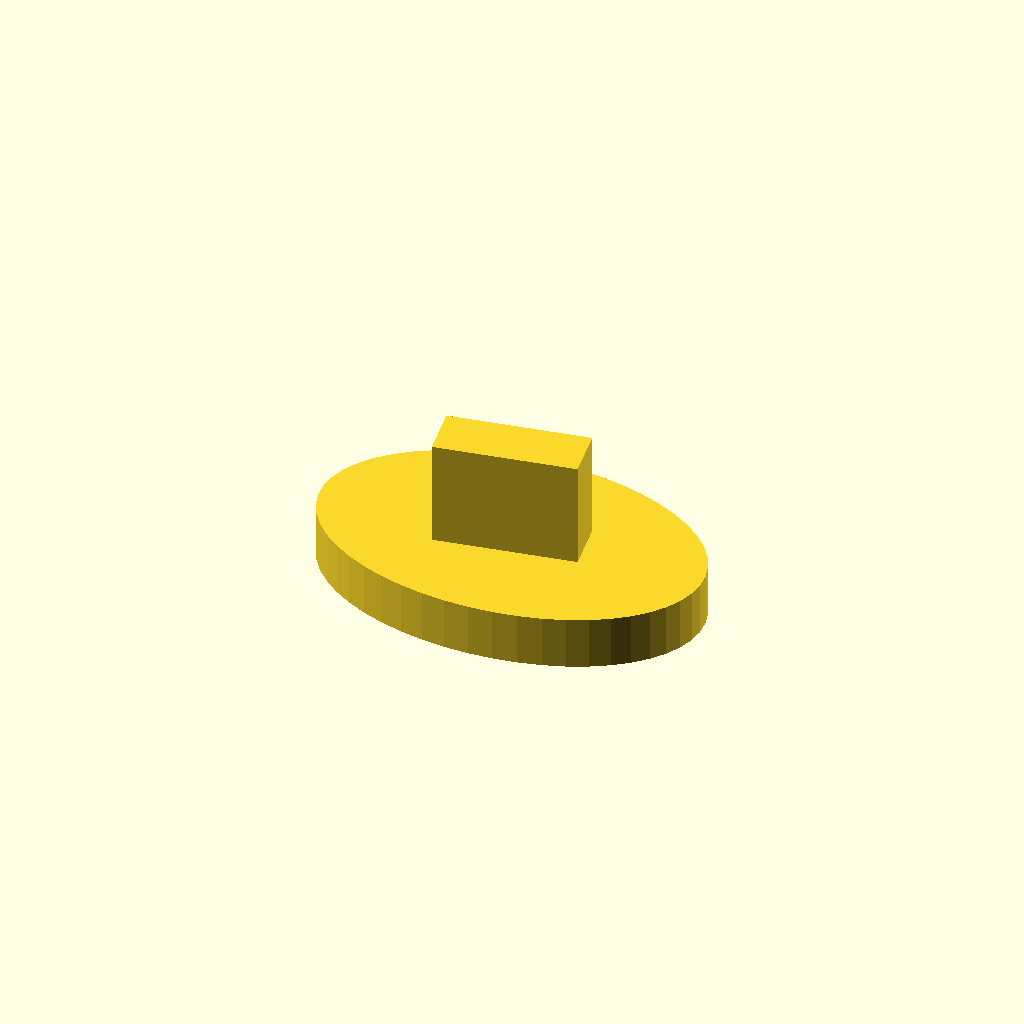
Cell 1: rendered with the file's own defaults.
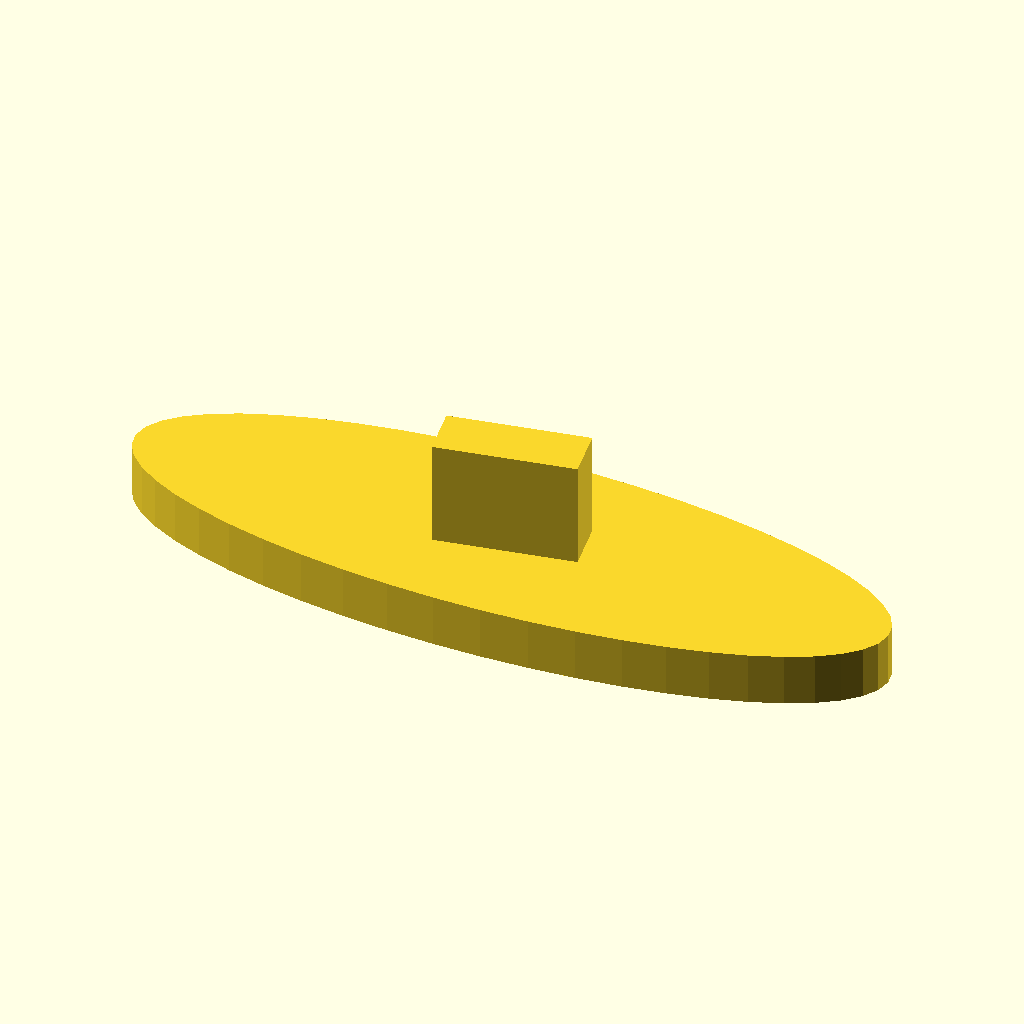
Cell 2: l = 11 (everything else at default).
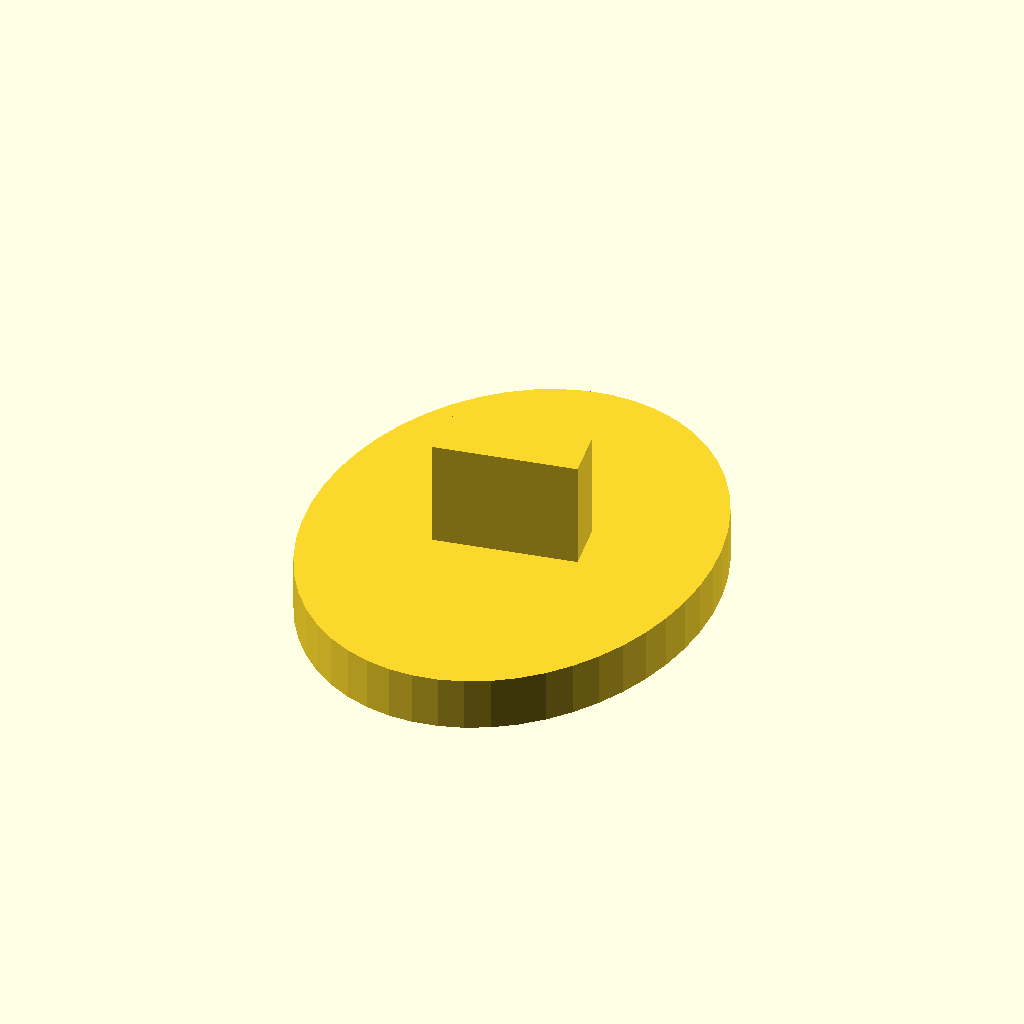
Cell 3 — w set to 7, the other parameters unchanged.
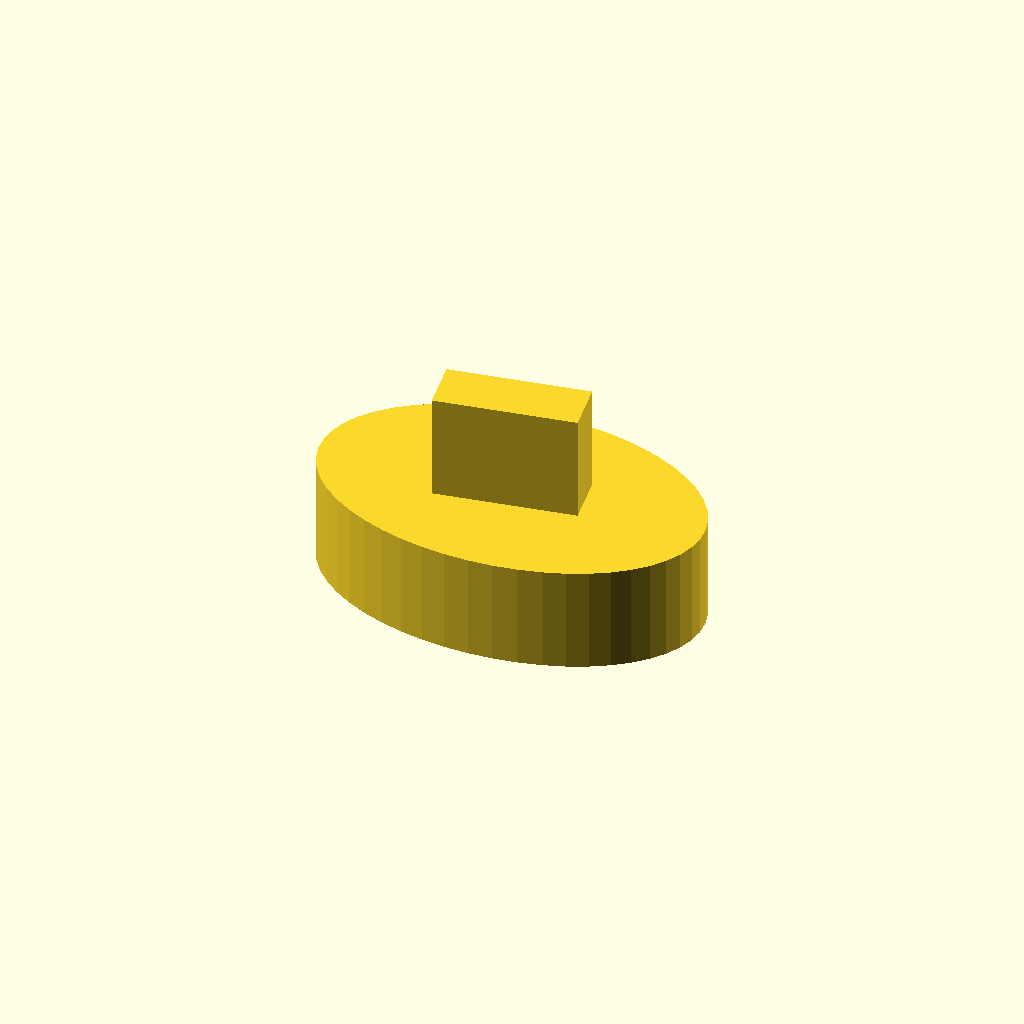
Cell 4: t = 3 (everything else at default).
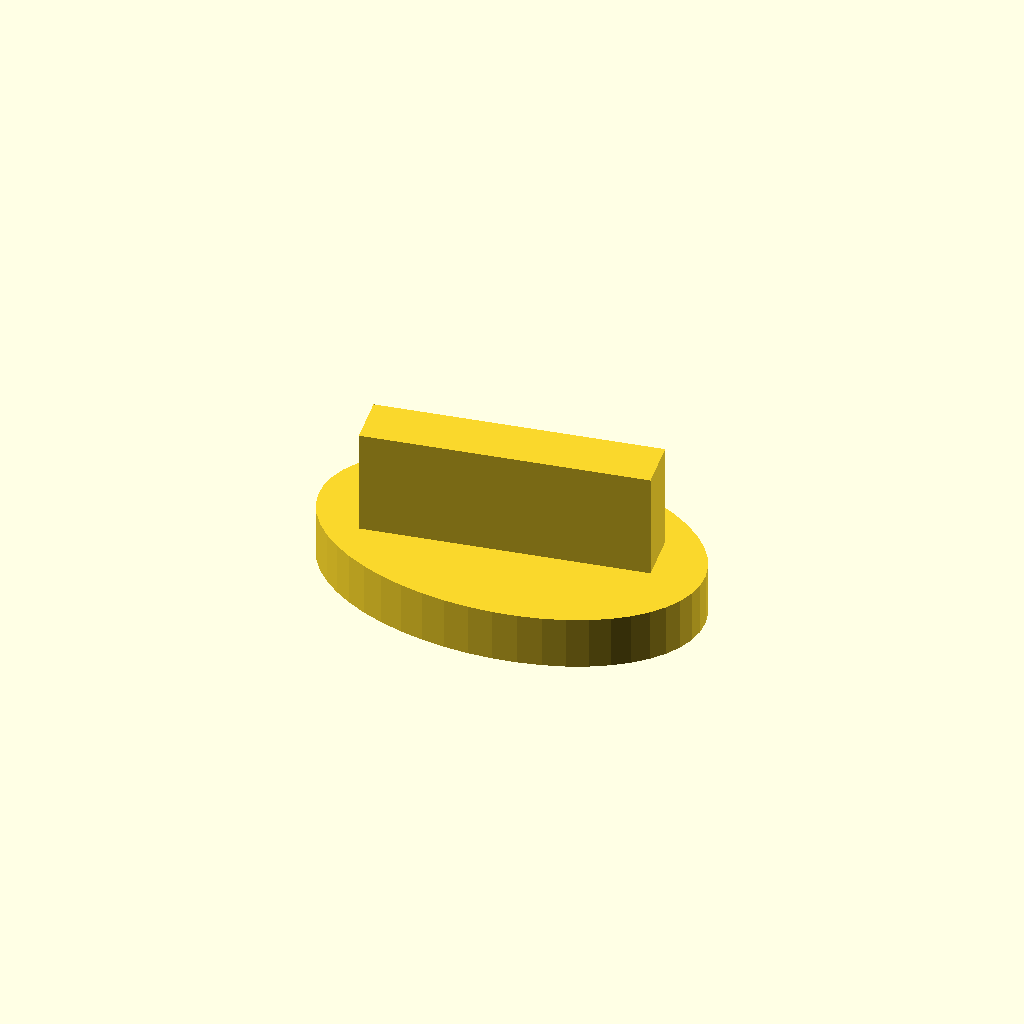
Cell 5 — pl set to 8, the other parameters unchanged.
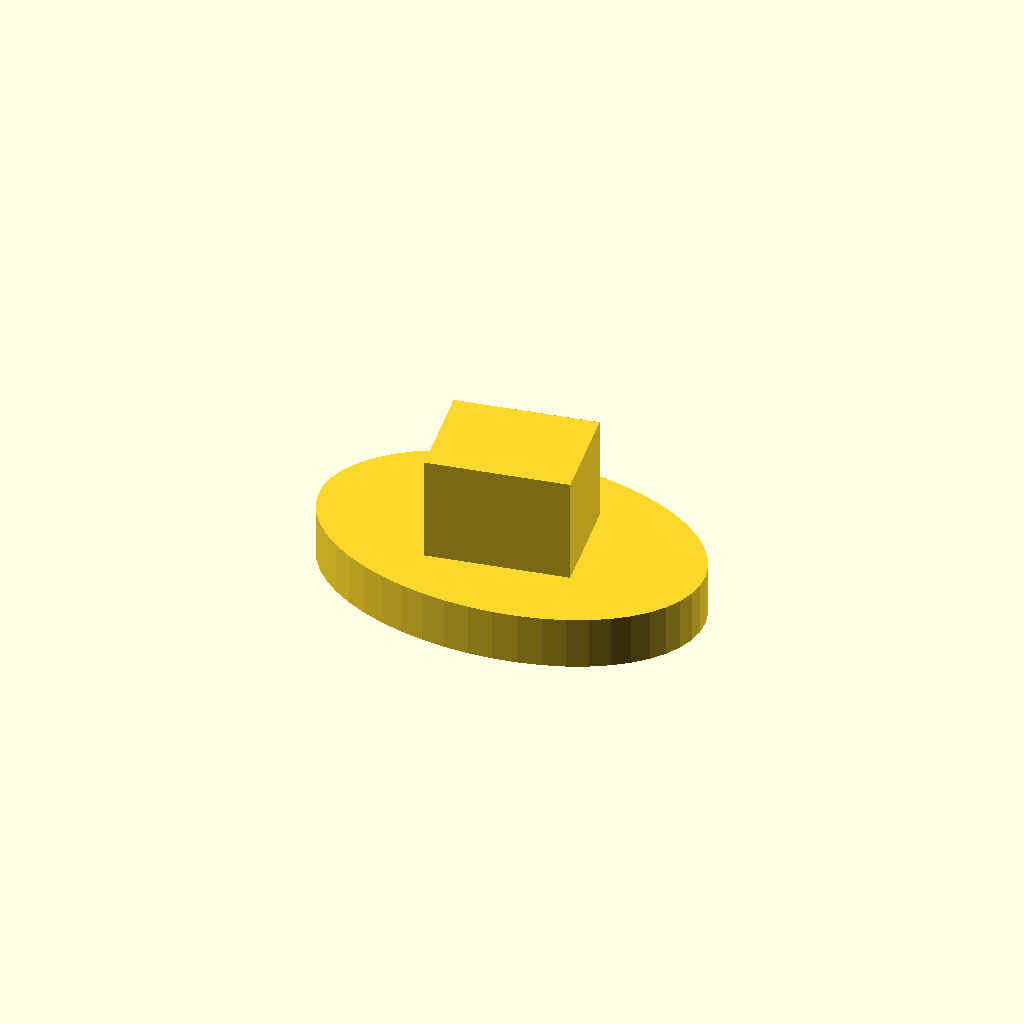
Cell 6 — pw set to 3, the other parameters unchanged.
One fixed orthographic camera (rotation 55°, 0°, 25°; colour scheme Cornfield) for every cell.
Source of the model, inputs/thingiverse/thing-803726/files/nose_pad_v2.scad:
//Set resolution - best to leave at 200
$fn = 50; 

//Radius of pad (long)
l = 5.5; 

//Radius of pad (short)
w = 3.5; 

//Thickness of pad
t = 1.5; 

//Pin length
pl = 4; 

//Pin width
pw = 1.5; 

//Pin height
ph = 3; 

//Pin rotation (degrees)
pr = 10;

//Add oval module
module oval(w,h, height, center = false) { 
  scale([1, h/w, 1]) cylinder(h=height, r=w, center=center);
}



oval(l,w,t);
rotate([0,0,pr])
translate([-pl/2,-pw/2,0])
cube([pl,pw,ph+t]);
Parameter table extracted from the source (name, type, default, range or options):
l: number, default 5.5
w: number, default 3.5
t: number, default 1.5
pl: number, default 4
pw: number, default 1.5
ph: number, default 3
pr: number, default 10
